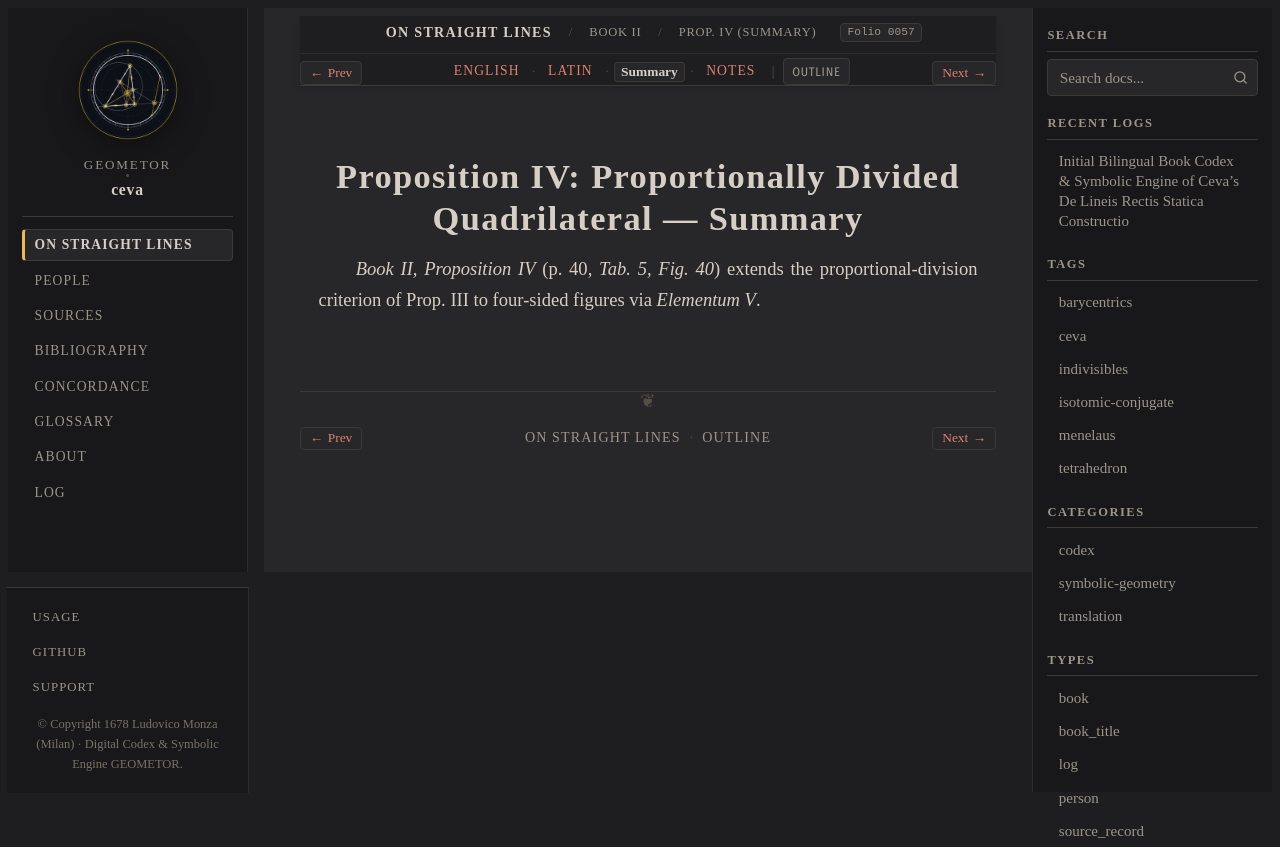

repository: geometor/ceva · page: de_lineis_rectis/liber_secundus/prop_04/summary.html · generator: sphinx

:layout: book
:order: 5
:canonical_id: liber_secundus_prop_04
:breadcrumb_title: Prop. IV (Summary)
:folio: 0057
:tracks: English: index | Latin: la | Summary: summary | Notes: notes

.. _liber-secundus-prop-04-summary:

Proposition IV: Proportionally Divided Quadrilateral — Summary
==============================================================

.. folio:: 0057
   :page: p. 40

*Book II, Proposition IV* (p. 40, `Tab. 5, Fig. 40`) extends the proportional-division criterion of Prop. III to four-sided figures via *Elementum V*.
